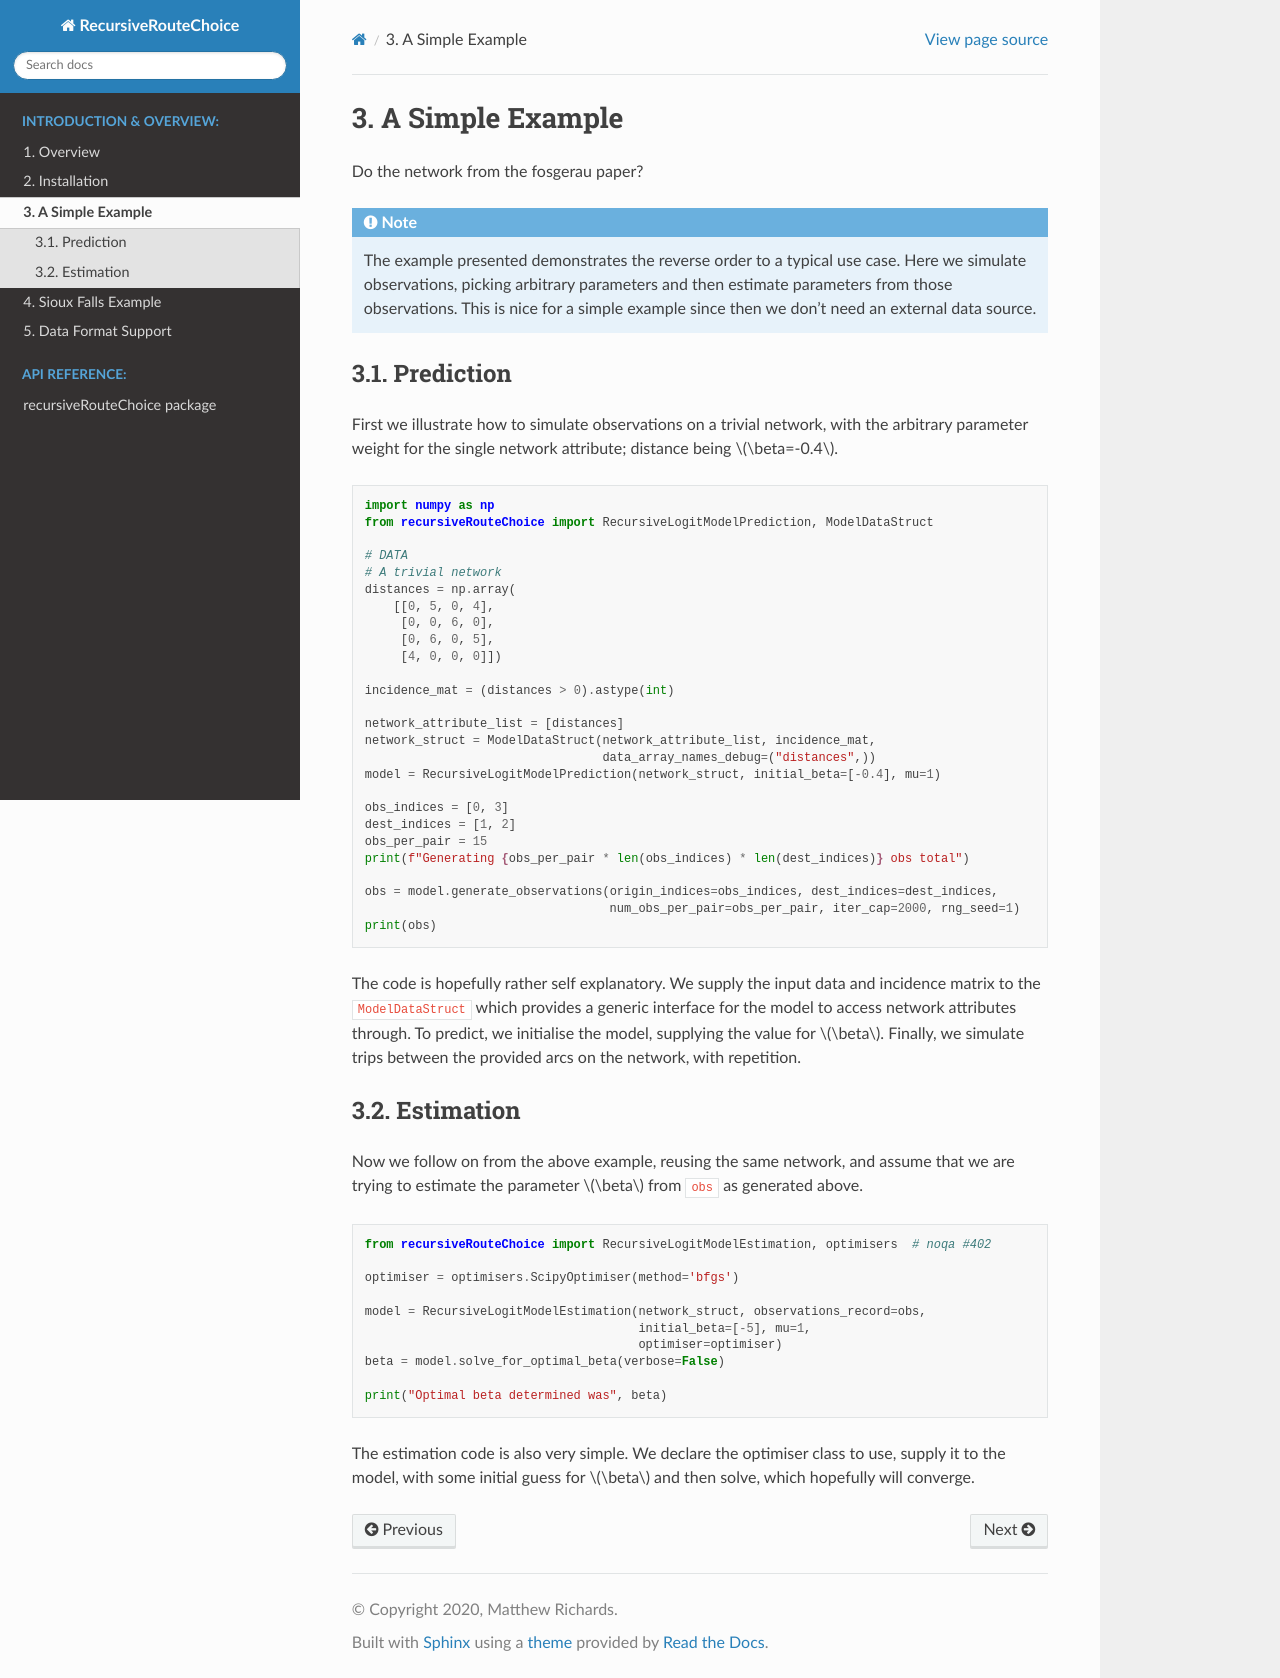

repository: m-richards/RecursiveRouteChoice · page: source/simple_example.html · generator: sphinx

A Simple Example
================

Do the network from the fosgerau paper?


.. note::
    The example presented demonstrates the reverse order to a typical use case. Here we
    simulate observations, picking arbitrary parameters and then estimate parameters from those
    observations. This is nice for a simple example since then we don't need an external data source.

Prediction
----------

First we illustrate how to simulate observations on a trivial network, with the arbitrary
parameter weight for the single network attribute; distance being :math:`\beta=-0.4`.

.. literalinclude:: /../tests/docs/test_simple_example.py
    :lines: 5-30

The code is hopefully rather self explanatory. We supply the input data and incidence matrix to the
:code:`ModelDataStruct` which provides a generic interface for the model to access network
attributes through. To predict, we initialise the model, supplying the value for :math:`\beta`.
Finally, we simulate trips between the provided arcs on the network, with repetition.

Estimation
----------
Now we follow on from the above example, reusing the same network, and assume that we are trying to
estimate the parameter :math:`\beta` from :code:`obs` as generated above.


.. literalinclude:: /../tests/docs/test_simple_example.py
    :lines: 33-42

The estimation code is also very simple. We declare the optimiser class to use, supply it to the
model, with some initial guess for :math:`\beta` and then solve, which hopefully will converge.
